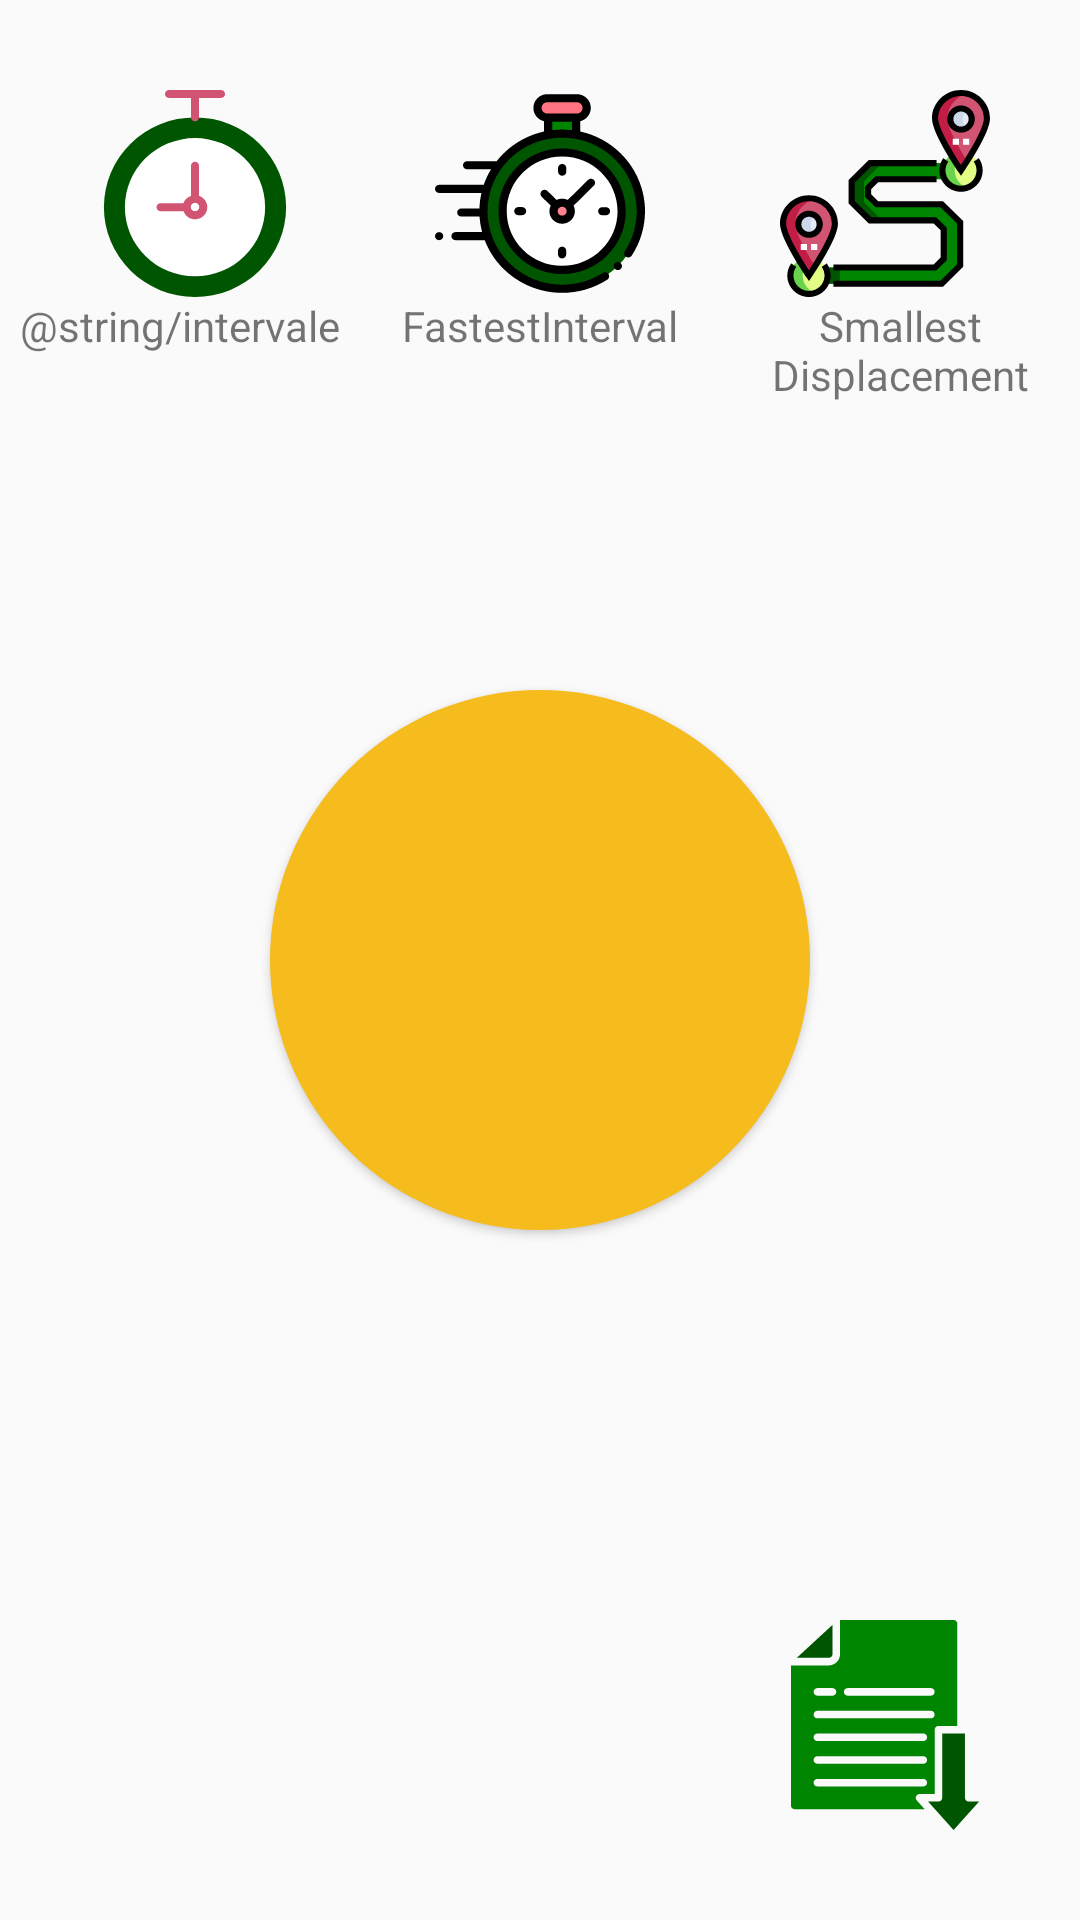

Android layout source for this screen:
<!-- AndroidManifest.xml: application theme AppTheme -->
<!-- res/layout/activity_main.xml -->
<?xml version="1.0" encoding="utf-8"?>
<RelativeLayout xmlns:android="http://schemas.android.com/apk/res/android"
    xmlns:app="http://schemas.android.com/apk/res-auto"
    xmlns:tools="http://schemas.android.com/tools"
    android:id="@+id/Acc"
    android:layout_width="wrap_content"
    android:layout_height="match_parent"
    tools:context=".MainActivity">


    <LinearLayout
        android:layout_width="match_parent"
        android:layout_height="match_parent"
        android:orientation="vertical">

        <LinearLayout
            android:layout_width="match_parent"
            android:layout_height="wrap_content"
            android:orientation="horizontal"
            android:weightSum="3">

            <Button
                android:id="@+id/interval"
                android:layout_width="0dp"
                android:layout_height="wrap_content"
                android:layout_weight="1"
                android:background="@drawable/costum_interval"
                android:textStyle="bold"
                android:layout_marginTop="30dp"
                android:layout_marginStart="30dp"
                android:layout_marginEnd="15dp"
                android:padding="25dp"
                tools:ignore="MissingConstraints" />

            <Button
                android:id="@+id/FastestInterval"
                android:layout_width="0dp"
                android:layout_height="match_parent"
                android:layout_weight="1"
                android:background="@drawable/costum_fastest_interval"
                android:textStyle="bold"
                android:layout_marginTop="30dp"
                android:layout_marginStart="30dp"
                android:layout_marginEnd="15dp"
                android:padding="25dp"
                tools:ignore="MissingConstraints" />

            <Button
                android:id="@+id/SmallestDisplacement"
                android:layout_width="0dp"
                android:layout_height="match_parent"
                android:layout_weight="1"
                android:background="@drawable/costum_distance"
                android:textStyle="bold"
                android:layout_marginTop="30dp"
                android:layout_marginStart="30dp"
                android:layout_marginEnd="30dp"
                android:padding="25dp"
                tools:ignore="MissingConstraints" />
        </LinearLayout>

        <LinearLayout
            android:layout_width="match_parent"
            android:layout_height="128dp"
            android:orientation="horizontal"
            android:weightSum="3">

            <TextView
                android:id="@+id/textView2"
                android:layout_width="0dp"
                android:layout_height="wrap_content"
                android:layout_weight="1"
                android:text="@string/intervale"
                android:gravity="center"
                tools:ignore="MissingConstraints" />

            <TextView
                android:id="@+id/textView3"
                android:layout_width="0dp"
                android:layout_height="wrap_content"
                android:layout_weight="1"
                android:text="@string/fastestinterval"
                android:gravity="center"
                tools:ignore="MissingConstraints" />

            <TextView
                android:id="@+id/textView4"
                android:layout_width="0dp"
                android:layout_height="wrap_content"
                android:layout_weight="1"
                android:text="@string/smallest_displacement"
                android:gravity="center"
                tools:ignore="MissingConstraints" />
        </LinearLayout>
    </LinearLayout>


    <Button
            android:id="@+id/ralentisseur"
            android:layout_width="180dp"
            android:layout_height="180dp"
            android:layout_centerInParent="true"
            android:background="@drawable/rallentisseur"
            android:foreground="@drawable/ic_bump"
            android:gravity="center"
            app:layout_constraintBottom_toBottomOf="parent"
            app:layout_constraintEnd_toEndOf="parent"
            app:layout_constraintStart_toStartOf="parent"
            tools:ignore="MissingConstraints" />


    <Button
        android:id="@+id/save"
        android:layout_width="70dp"
        android:layout_height="70dp"
        android:layout_alignParentEnd="true"
        android:layout_alignParentBottom="true"
        android:layout_marginEnd="30dp"
        android:layout_marginBottom="30dp"
        android:background="@drawable/costum_exploit"
        android:textStyle="bold"
        tools:ignore="MissingConstraints" />
</RelativeLayout>
<!-- resources referenced by this layout -->
<resources>
  <!-- drawable costum_distance (drawable) -->
  <?xml version="1.0" encoding="utf-8"?>
  <selector xmlns:android="http://schemas.android.com/apk/res/android">
      <item
          android:state_pressed="true"
          android:drawable="@drawable/ic_distance_clicked"/>
  
      <item
          android:drawable="@drawable/ic_distance"/>
  </selector>
  <!-- drawable costum_exploit (drawable) -->
  <?xml version="1.0" encoding="utf-8"?>
  <selector xmlns:android="http://schemas.android.com/apk/res/android">
  
      <item
          android:state_pressed="true"
          android:drawable="@drawable/ic_export_file_clicked"/>
  
      <item
          android:drawable="@drawable/ic_export_file"/>
  </selector>
  <!-- drawable costum_fastest_interval (drawable) -->
  <?xml version="1.0" encoding="utf-8"?>
  <selector xmlns:android="http://schemas.android.com/apk/res/android">
      <item
          android:state_pressed="true"
          android:drawable="@drawable/ic_fastinterval_clicked"/>
  
      <item
          android:drawable="@drawable/ic_fast_interval"/>
  
  </selector>
  <!-- drawable costum_interval (drawable) -->
  <?xml version="1.0" encoding="utf-8"?>
  <selector xmlns:android="http://schemas.android.com/apk/res/android">
      <item
          android:state_pressed="true"
          android:drawable="@drawable/ic_interval_clicked"/>
      <item
          android:drawable="@drawable/ic_interval"/>
  
  </selector>
  <!-- drawable ic_bump (drawable) -->
  <vector android:height="120dp"  android:viewportHeight="506.929"
      android:viewportWidth="506.929" android:width="120dp" xmlns:android="http://schemas.android.com/apk/res/android">
      <path android:fillColor="@color/colorPrimary" android:pathData="M338.093,253.465c-10.448,-36.934 -44.395,-64 -84.674,-64s-74.226,27.066 -84.674,64H125.42v40h256v-40H338.093z"/>
      <path android:fillColor="@color/colorPrimaryDark" android:pathData="M125.42,277.465h256v16h-256z"/>
  </vector>
  <!-- drawable rallentisseur (drawable) -->
  <?xml version="1.0" encoding="utf-8"?>
  <shape xmlns:android="http://schemas.android.com/apk/res/android"
      android:shape="rectangle">
      <solid android:color="#F6BB1D"/>
      <corners android:radius="150dp"/>
  </shape>
  <string name="fastestinterval">FastestInterval</string>
  <string name="smallest_displacement">Smallest Displacement</string>
  <style name="AppTheme" parent="Theme.AppCompat.Light.DarkActionBar">
          
          <item name="colorPrimary">@color/colorPrimary</item>
          <item name="colorPrimaryDark">@color/colorPrimaryDark</item>
          <item name="colorAccent">@color/colorAccent</item>
      </style>
  <color name="colorPrimary">#008500</color>
  <color name="colorPrimaryDark">#005500</color>
  <color name="colorAccent">#008500</color>
</resources>
